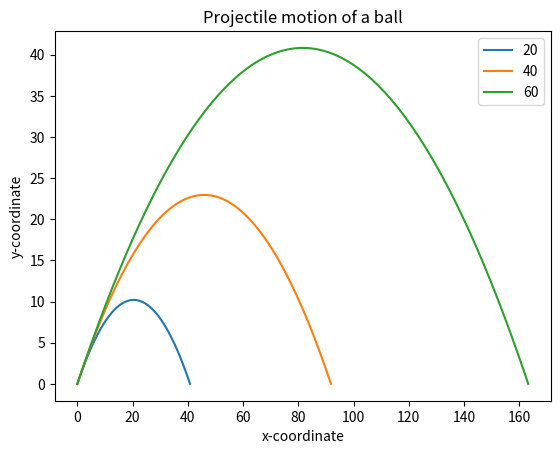

Write the Python code that produced this figure.
'''
Draw the trajectory of a ball in projectile motion
'''

from matplotlib import pyplot as plt
import math

def draw_graph(x,y):
    plt.plot(x,y)
    plt.xlabel('x-coordinate')
    plt.ylabel('y-coordinate')
    plt.title('Projectile motion of a ball')

def frange(start,final,interval):

    numbers = []
    while start < final:
        numbers.append(start)
        start = start + interval

    return numbers


def draw_trajectory(u, theta):

    theta = math.radians(theta)
    g = 9.8

    #Time of flight
    t_flight = 2*u*math.sin(theta)/g
    #Find time interval
    intervals = frange(0, t_flight, 0.001)

    #List of x and y coordinates
    x = []
    y = []
    for t in intervals:
        x.append(u*math.cos(theta)*t)
        y.append(u*math.sin(theta)*t - 0.5*g*t*t)

    draw_graph(x,y)

'''
if __name__  == '__main__':
    try:
        u = float(input('Enter the initial velocity (m/s): '))
        theta = float(input('Enter the angle of projection (degrees): '))
    except ValueError:
        print('You entered an invalid input')
    else:
        draw_trajectory(u, theta)
        plt.show()
'''

if __name__ == '__main__':
    #List three different velocities
    u_list = [20,30,40]
    theta = 45
    for u in u_list:
        draw_trajectory(u,theta)

    #Add a legend and show the graph
    plt.legend(['20','40','60'])
    plt.show()
